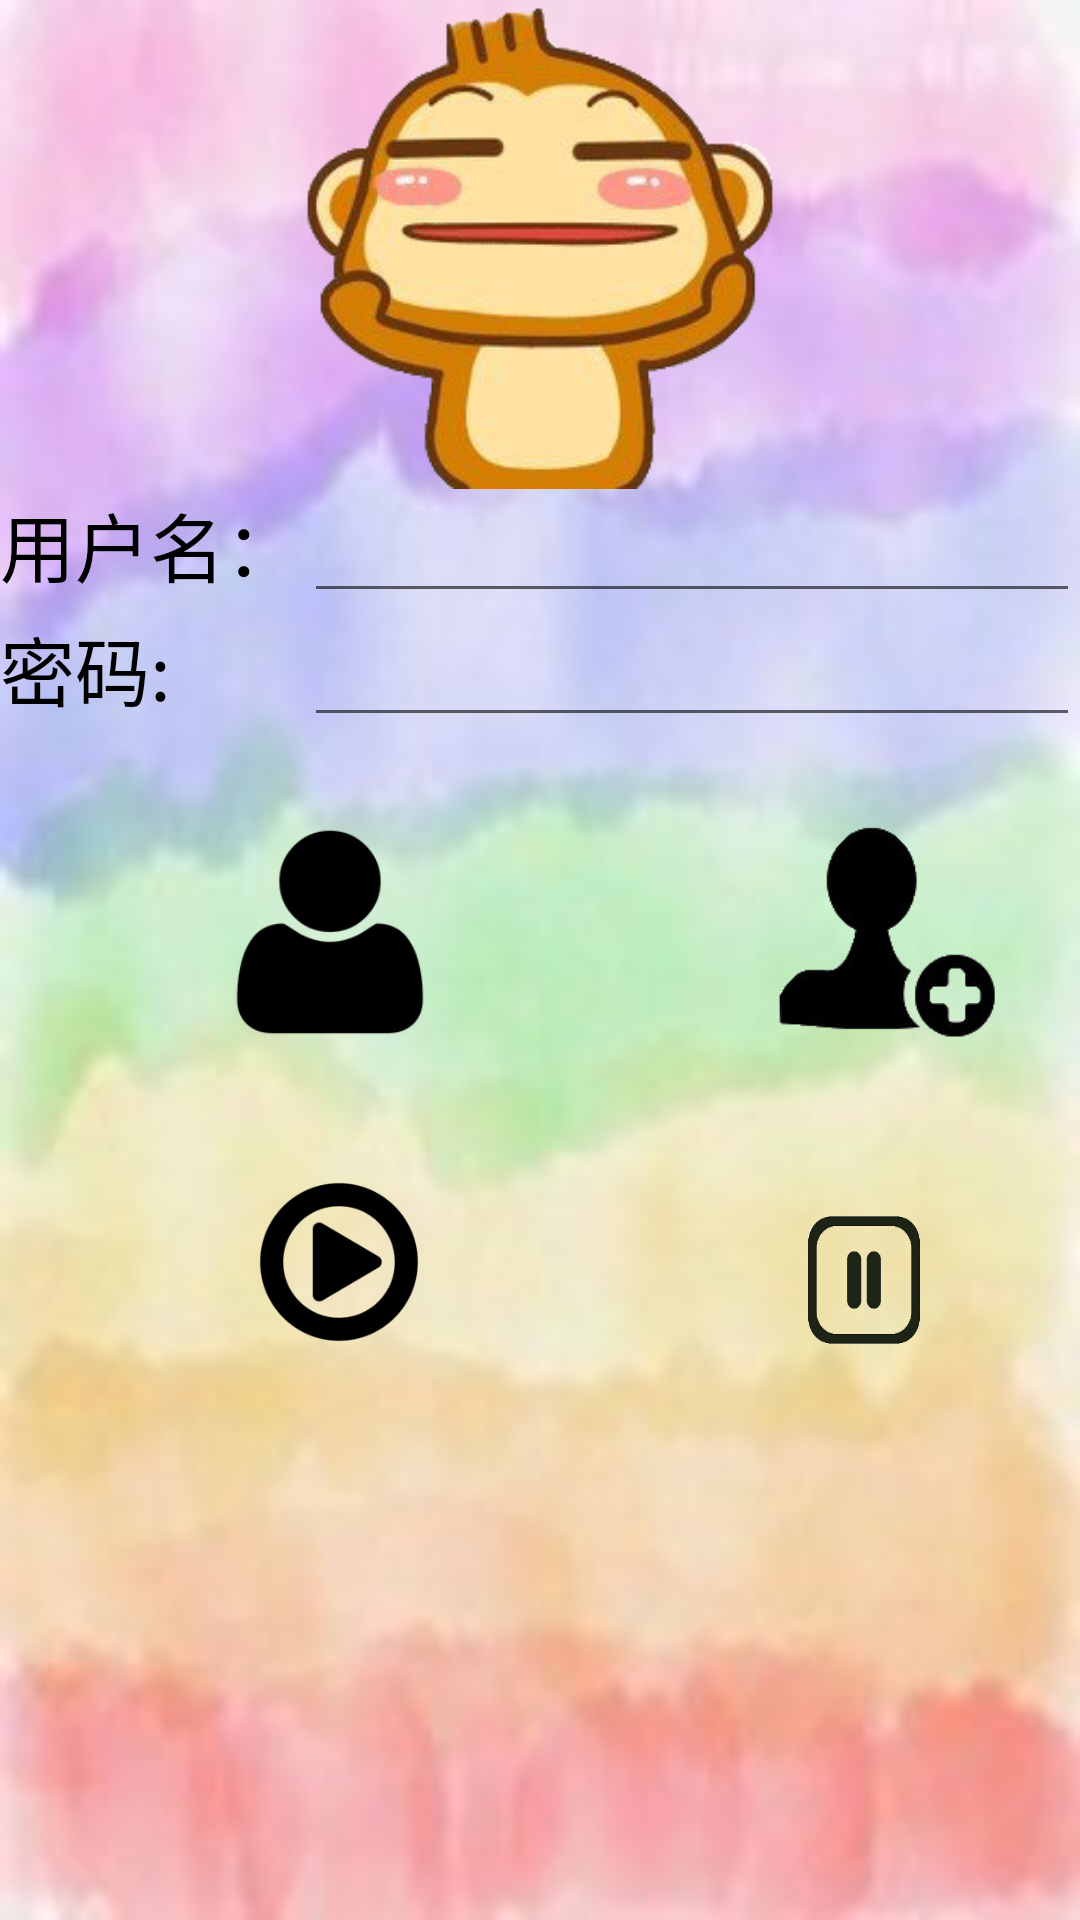

Reconstruct the res/layout file that produces this screen, plus the resources it refers to.
<!-- AndroidManifest.xml: application theme AppTheme -->
<!-- res/layout/activity_main.xml -->
<?xml version="1.0" encoding="utf-8"?>
<LinearLayout xmlns:android="http://schemas.android.com/apk/res/android"
    xmlns:app="http://schemas.android.com/apk/res-auto"
    xmlns:tools="http://schemas.android.com/tools"
    android:layout_width="match_parent"
    android:layout_height="match_parent"
    android:orientation="vertical"
    android:background="@drawable/background"
    tools:context="com.example.administrator.finalworks.MainActivity">

    <Button
        android:id="@+id/button"
        android:layout_width="162dp"
        android:layout_height="163dp"
        android:layout_gravity="center"
        android:background="@drawable/headimage1"
        android:text="" />

    <LinearLayout
        android:layout_width="match_parent"
        android:layout_height="wrap_content"
        android:orientation="horizontal">

        <TextView
            android:id="@+id/textView3"
            style="@style/textstyle1"
            android:layout_width="53dp"
            android:layout_height="wrap_content"
            android:layout_weight="1"
            android:text="用户名：" />

        <EditText
            android:id="@+id/loginame"
            android:layout_width="wrap_content"
            android:layout_height="wrap_content"
            android:layout_weight="1"
            android:ems="10"
            android:inputType="textPersonName"
            android:text=""/>

    </LinearLayout>

    <LinearLayout
        android:layout_width="match_parent"
        android:layout_height="wrap_content"
        android:orientation="horizontal">

        <TextView
            android:id="@+id/textView4"
            style="@style/textstyle1"
            android:layout_width="wrap_content"
            android:layout_height="wrap_content"
            android:layout_weight="0.92"
            android:text="密码:" />

        <EditText
            android:id="@+id/loginpassword"
            android:layout_width="wrap_content"
            android:layout_height="wrap_content"
            android:layout_weight="1"
            android:ems="10"
            android:inputType="textPassword"
            android:text="" />

    </LinearLayout>

    <LinearLayout
        android:layout_marginTop="20dp"
        android:layout_width="wrap_content"
        android:layout_height="wrap_content"
        android:orientation="horizontal">

        <Button
            android:id="@+id/button2"
            android:layout_width="90dp"
            android:layout_height="90dp"
            android:layout_gravity="center"
            android:layout_weight="1"
            android:background="@drawable/login"
            android:layout_marginLeft="65dp"
            android:onClick="Login"
            style="@style/textstyle1"
            android:text=""/>

        <Button
            android:id="@+id/button3"
            android:layout_width="80dp"
            android:layout_height="75dp"
            android:layout_gravity="center"

            android:layout_marginLeft="100dp"
            android:background="@drawable/register"
            android:onClick="register"
            style="@style/textstyle1"/>
    </LinearLayout>

    <LinearLayout
        android:layout_marginTop="30dp"
        android:layout_width="wrap_content"
        android:layout_height="match_parent"
        android:orientation="horizontal">

        <Button
            android:id="@+id/button16"
            android:layout_width="70dp"
            android:layout_height="70dp"
            android:layout_weight="0.09"
            android:layout_marginLeft="78dp"
            android:background="@drawable/play"
            android:onClick="play"/>

        <Button
            android:id="@+id/button15"
            android:layout_width="60dp"
            android:layout_height="60dp"
            android:layout_marginTop="6dp"
            android:layout_marginLeft="110dp"
            android:background="@drawable/stop"
            android:onClick="stop"
            android:layout_weight="0.01" />
    </LinearLayout>
</LinearLayout>
<!-- resources referenced by this layout -->
<resources>
  <!-- drawable background: jpg bitmap (drawable, 5331 bytes) -->
  <!-- drawable headimage1: gif bitmap (drawable, 25852 bytes) -->
  <!-- drawable login: png bitmap (drawable, 4983 bytes) -->
  <!-- drawable play: png bitmap (drawable, 6414 bytes) -->
  <!-- drawable register: gif bitmap (drawable, 4715 bytes) -->
  <!-- drawable stop: gif bitmap (drawable, 7858 bytes) -->
  <style name="textstyle1">
          
          <item name="android:textSize">25sp</item>
          <item name="android:textColor">#000000</item>
      </style>
  <style name="AppTheme" parent="Theme.AppCompat.Light.DarkActionBar">
          
          <item name="colorPrimary">@color/colorPrimary</item>
          <item name="colorPrimaryDark">@color/colorPrimaryDark</item>
          <item name="colorAccent">@color/colorAccent</item>
      </style>
  <!-- not gathered from this repository: default colours our renderer supplied (Android Studio template values) -->
  <color name="colorPrimary">#FF6200EE</color>
  <color name="colorPrimaryDark">#FF3700B3</color>
  <color name="colorAccent">#FF03DAC5</color>
</resources>
